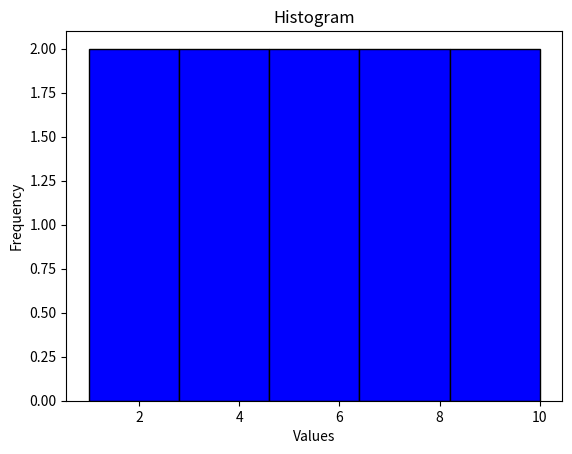

Python code for this plot:
# 23-NTU-CS-1031
# HAFIZA MINAHIL SHABBIR
import matplotlib.pyplot as plt
help(plt.plot)
values = [1, 2, 3, 4, 5, 6, 7, 8, 9, 10]
plt.hist(values, bins=5, color='blue', edgecolor='black')
plt.title('Histogram')
plt.xlabel('Values')
plt.ylabel('Frequency')
plt.show()
